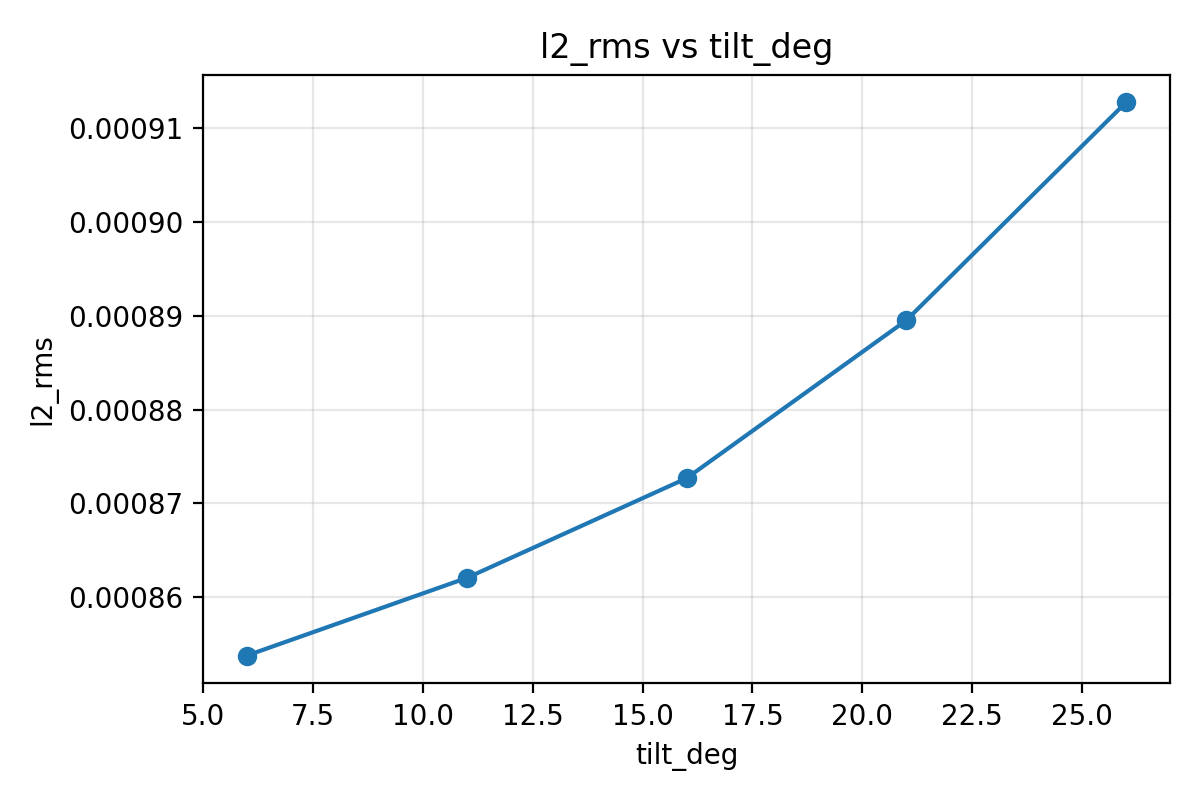

Data behind this chart, as committed beside it:
tilt_deg, l2_rms, case_dir
6.0, 0.0008538, case_H0.0083_D0.0083_flat_tilt_T6.0_m0.0…
11.0, 0.0008621, case_H0.0083_D0.0083_flat_tilt_T11.0_m0.…
16.0, 0.0008727, case_H0.0083_D0.0083_flat_tilt_T16.0_m0.…
21.0, 0.0008895, case_H0.0083_D0.0083_flat_tilt_T21.0_m0.…
26.0, 0.0009128, case_H0.0083_D0.0083_flat_tilt_T26.0_m0.…
